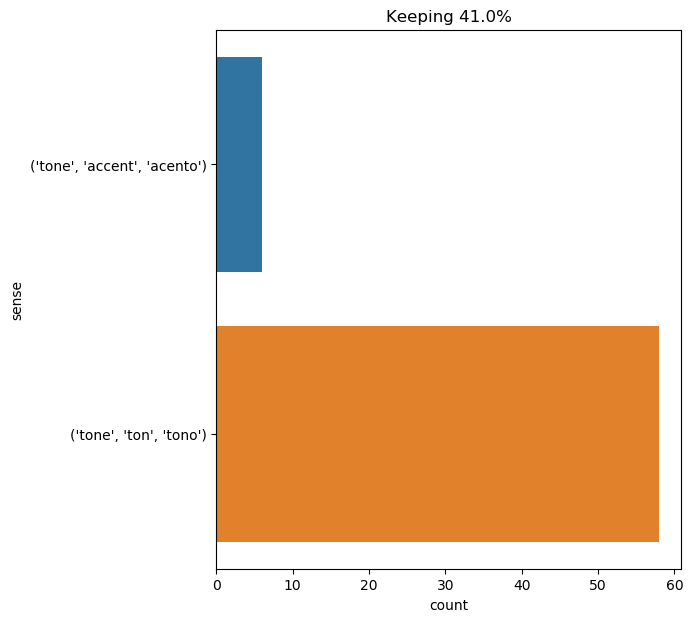

Source data for this figure (header and first rows):
text, ind, sense, label
a half smile curled the commander 's lip…, 14, ('tone', 'ton', 'tono'), 0
his hand rested upon the cushion of the …, 50, ('tone', 'ton', 'tono'), 0
" and could you kindly tell me what ever…, 19, ('tone', 'ton', 'tono'), 0
" if he is dead , " added pencroft , in …, 13, ('tone', 'ton', 'tono'), 0
on the way , pencroft asked him in the m…, 11, ('tone', 'ton', 'tono'), 0
still more must be done . he must be mad…, 45, ('tone', 'ton', 'tono'), 0
" ah , you take it with that tone , do y…, 8, ('tone', 'ton', 'tono'), 0
' serpent , i say again ! ' repeated the…, 17, ('tone', 'ton', 'tono'), 0
" of course not , " i replied in the ton…, 10, ('tone', 'accent', 'acento'), 1
even a few feet from the wall i could he…, 46, ('tone', 'accent', 'acento'), 1
the fish - footman began by producing fr…, 35, ('tone', 'ton', 'tono'), 0
" why , then , " cried milady , with an …, 12, ('tone', 'accent', 'acento'), 1
' --or next day , maybe , ' the footman …, 14, ('tone', 'ton', 'tono'), 0
" who are you ? " said the same voice , …, 15, ('tone', 'ton', 'tono'), 0
the captain spoke in a tone which did no…, 5, ('tone', 'ton', 'tono'), 0
alice did not at all like the tone of th…, 7, ('tone', 'ton', 'tono'), 0
" well , pencroft , " said neb , in a sl…, 13, ('tone', 'ton', 'tono'), 0
" will you eat any of these beans , cous…, 20, ('tone', 'ton', 'tono'), 0
" what does this mean , monsieur cardina…, 16, ('tone', 'ton', 'tono'), 0
" do you think you shall like morton ? "…, 22, ('tone', 'ton', 'tono'), 0
" so , mr . naturalist , " ned land cont…, 14, ('tone', 'ton', 'tono'), 0
" but am i not your nearest relative ? "…, 15, ('tone', 'ton', 'tono'), 0
" and i shall still have the iron hull ,…, 17, ('tone', 'ton', 'tono'), 0
" hum ! " said the host , in a doubtful …, 11, ('tone', 'ton', 'tono'), 0
" when god sees one of his creatures per…, 28, ('tone', 'ton', 'tono'), 0
" so it must be a rarity or something ? …, 17, ('tone', 'ton', 'tono'), 0
before felton replied , and before she s…, 24, ('tone', 'accent', 'acento'), 1
" you think , then , that the fire at th…, 26, ('tone', 'ton', 'tono'), 0
this , spoken in a cool , tranquil tone …, 8, ('tone', 'ton', 'tono'), 0
" and now , " said milady , without appe…, 18, ('tone', 'ton', 'tono'), 0
" and what does he say ? " asked porthos…, 16, ('tone', 'ton', 'tono'), 0
" if it 's in a mood to listen to you , …, 21, ('tone', 'ton', 'tono'), 0
" oho ! we know that , do we ? " captain…, 16, ('tone', 'ton', 'tono'), 0
' i could n't help it , ' said five , in…, 14, ('tone', 'ton', 'tono'), 0
" good - bye , till we meet again , " cr…, 23, ('tone', 'ton', 'tono'), 0
" that is to say , you refuse to serve m…, 21, ('tone', 'ton', 'tono'), 0
' may it please your majesty , ' said tw…, 15, ('tone', 'ton', 'tono'), 0
" mason!--the west indies ! " he said , …, 11, ('tone', 'ton', 'tono'), 0
" he shall die , then , since you condem…, 20, ('tone', 'ton', 'tono'), 0
the cardinal related yesterday while pla…, 40, ('tone', 'accent', 'acento'), 1
" ah , madame , " said porthos , in the …, 13, ('tone', 'ton', 'tono'), 0
" oh , professor , what are you feeding …, 19, ('tone', 'ton', 'tono'), 0
" at least , i am now at liberty to beli…, 31, ('tone', 'ton', 'tono'), 0
the once occasional huskiness of his ton…, 6, ('tone', 'ton', 'tono'), 0
" yes , my friend , yes , " said the car…, 16, ('tone', 'ton', 'tono'), 0
it is not true , " said milady , in a to…, 11, ('tone', 'ton', 'tono'), 0
" possibly , " continued aramis , " came…, 30, ('tone', 'ton', 'tono'), 0
these opinions he delivered in a few wor…, 25, ('tone', 'ton', 'tono'), 0
on the 10th of december , a week after h…, 29, ('tone', 'ton', 'tono'), 0
" humph ! " ned land put in , his tone d…, 10, ('tone', 'ton', 'tono'), 0
then in a calmer tone , " do you know , …, 4, ('tone', 'ton', 'tono'), 0
" i would do anything , " replied fix , …, 12, ('tone', 'ton', 'tono'), 0
" i have the honor to inform your majest…, 19, ('tone', 'ton', 'tono'), 0
she was extremely annoyed at the tone he…, 6, ('tone', 'ton', 'tono'), 0
in short , what shall i say to you , fel…, 18, ('tone', 'ton', 'tono'), 0
we were miles apart . but before i could…, 27, ('tone', 'ton', 'tono'), 0
" halloa , beryl ! " said he , and it se…, 16, ('tone', 'ton', 'tono'), 0
" you were right , my lord , " said felt…, 14, ('tone', 'accent', 'acento'), 1
" ah , " said mme . bonacieux , " you sp…, 15, ('tone', 'ton', 'tono'), 0
at the manner in which felton laid the b…, 21, ('tone', 'ton', 'tono'), 0
... 4 more rows
